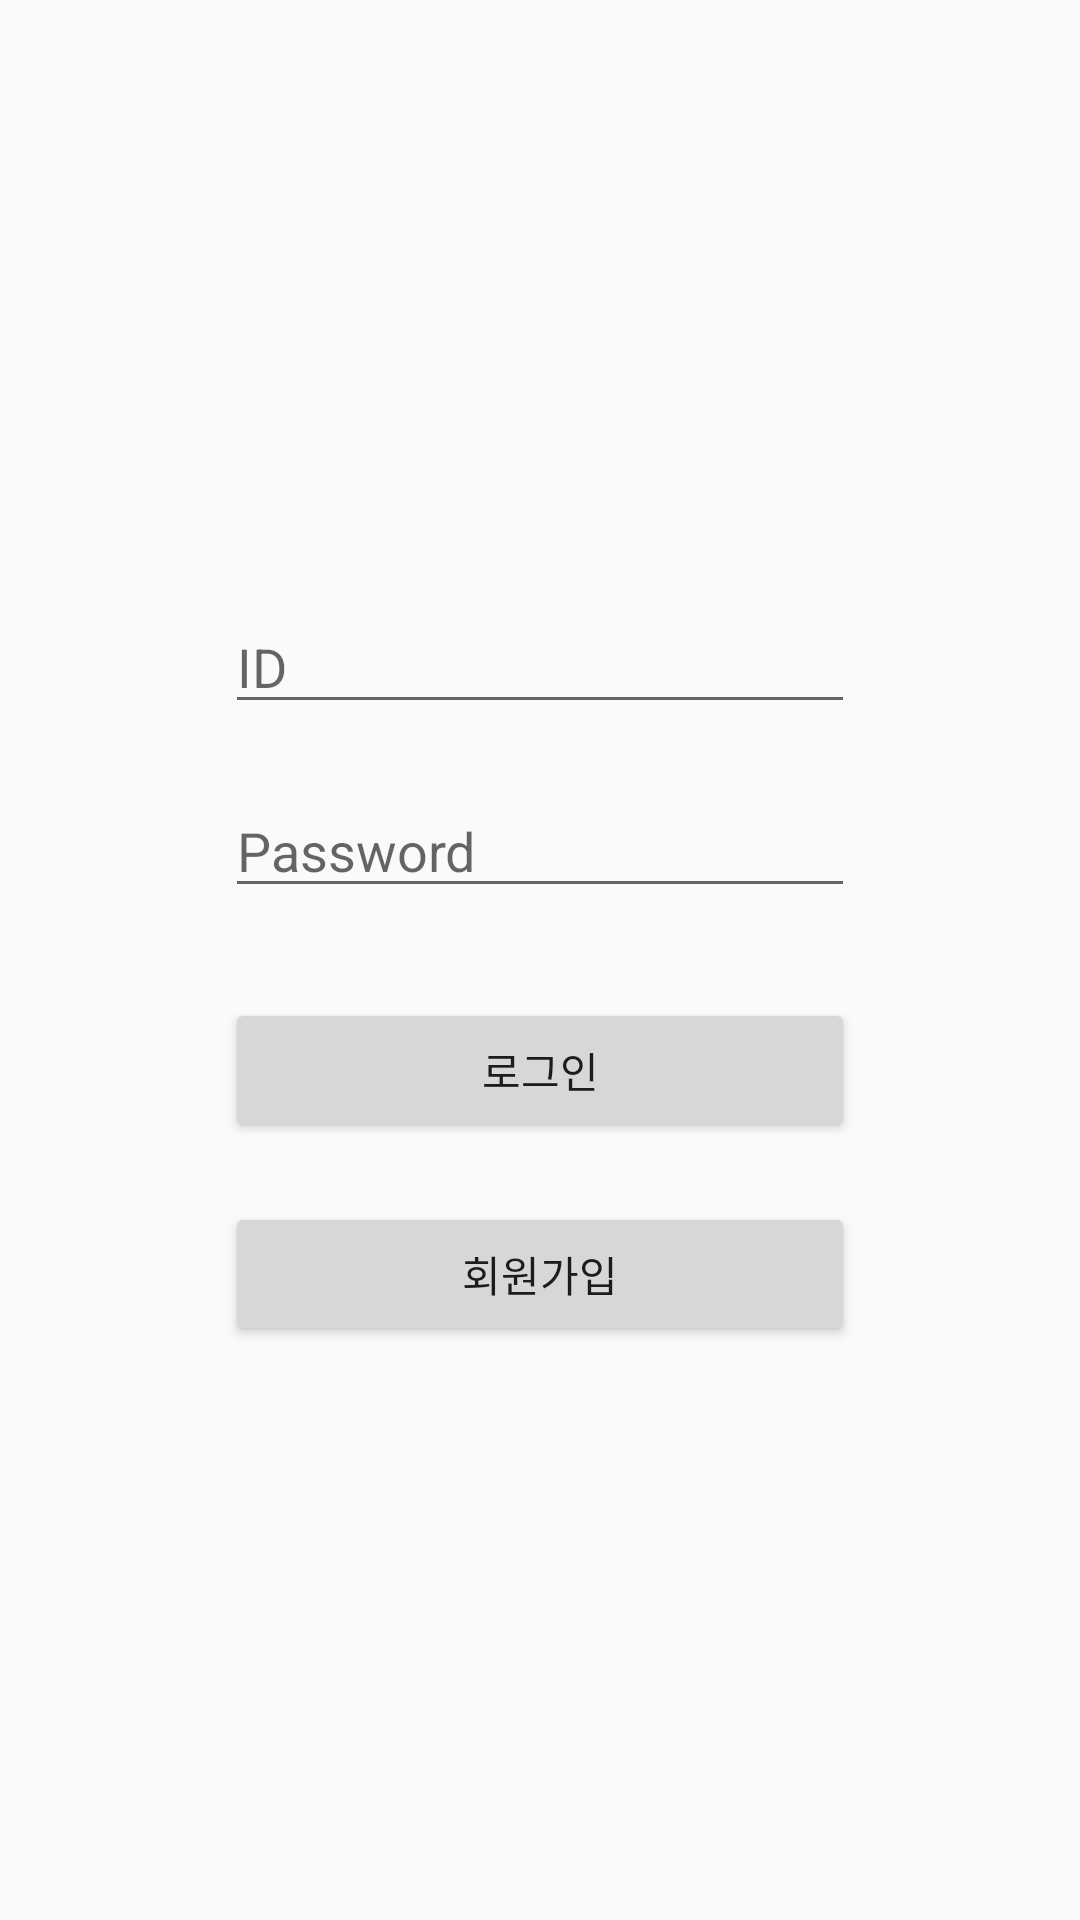

Produce the Android XML layout that renders to this screen, including the resource entries it uses.
<!-- AndroidManifest.xml: application theme AppTheme -->
<!-- res/layout/activity_login.xml -->
<?xml version="1.0" encoding="utf-8"?>
<androidx.constraintlayout.widget.ConstraintLayout xmlns:android="http://schemas.android.com/apk/res/android"
    xmlns:app="http://schemas.android.com/apk/res-auto"
    xmlns:tools="http://schemas.android.com/tools"
    android:layout_width="match_parent"
    android:layout_height="match_parent"
    tools:context=".LoginActivity">

    <EditText
        android:id="@+id/et_id"
        android:layout_width="wrap_content"
        android:layout_height="wrap_content"
        android:layout_marginStart="8dp"
        android:layout_marginLeft="8dp"
        android:layout_marginTop="200dp"
        android:layout_marginEnd="8dp"
        android:layout_marginRight="8dp"
        android:ems="10"
        android:hint="ID"
        android:inputType="textPersonName"
        app:layout_constraintEnd_toEndOf="parent"
        app:layout_constraintStart_toStartOf="parent"
        app:layout_constraintTop_toTopOf="parent" />

    <Button
        android:id="@+id/btn_login"
        android:layout_width="0dp"
        android:layout_height="wrap_content"
        android:layout_marginTop="30dp"
        android:text="로그인"
        app:layout_constraintEnd_toEndOf="@+id/et_pass"
        app:layout_constraintStart_toStartOf="@+id/et_pass"
        app:layout_constraintTop_toBottomOf="@+id/et_pass" />

    <Button
        android:id="@+id/btn_register"
        android:layout_width="0dp"
        android:layout_height="wrap_content"
        android:layout_marginTop="20dp"
        android:text="회원가입"
        app:layout_constraintEnd_toEndOf="@+id/btn_login"
        app:layout_constraintStart_toStartOf="@+id/btn_login"
        app:layout_constraintTop_toBottomOf="@+id/btn_login" />

    <EditText
        android:id="@+id/et_pass"
        android:layout_width="wrap_content"
        android:layout_height="wrap_content"
        android:layout_marginTop="20dp"
        android:ems="10"
        android:hint="Password"
        android:inputType="textPassword"
        app:layout_constraintEnd_toEndOf="@+id/et_id"
        app:layout_constraintStart_toStartOf="@+id/et_id"
        app:layout_constraintTop_toBottomOf="@+id/et_id" />
</androidx.constraintlayout.widget.ConstraintLayout>
<!-- resources referenced by this layout -->
<resources>
  <style name="AppTheme" parent="Theme.AppCompat.Light.DarkActionBar">
          
          <item name="colorPrimary">#4CAF50</item>
          <item name="colorPrimaryDark">@color/colorPrimaryDark</item> //색깔
          <item name="colorAccent">@color/colorAccent</item>
      </style>
  <!-- not gathered from this repository: default colours our renderer supplied (Android Studio template values) -->
  <color name="colorPrimaryDark">#FF3700B3</color>
  <color name="colorAccent">#FF03DAC5</color>
</resources>
